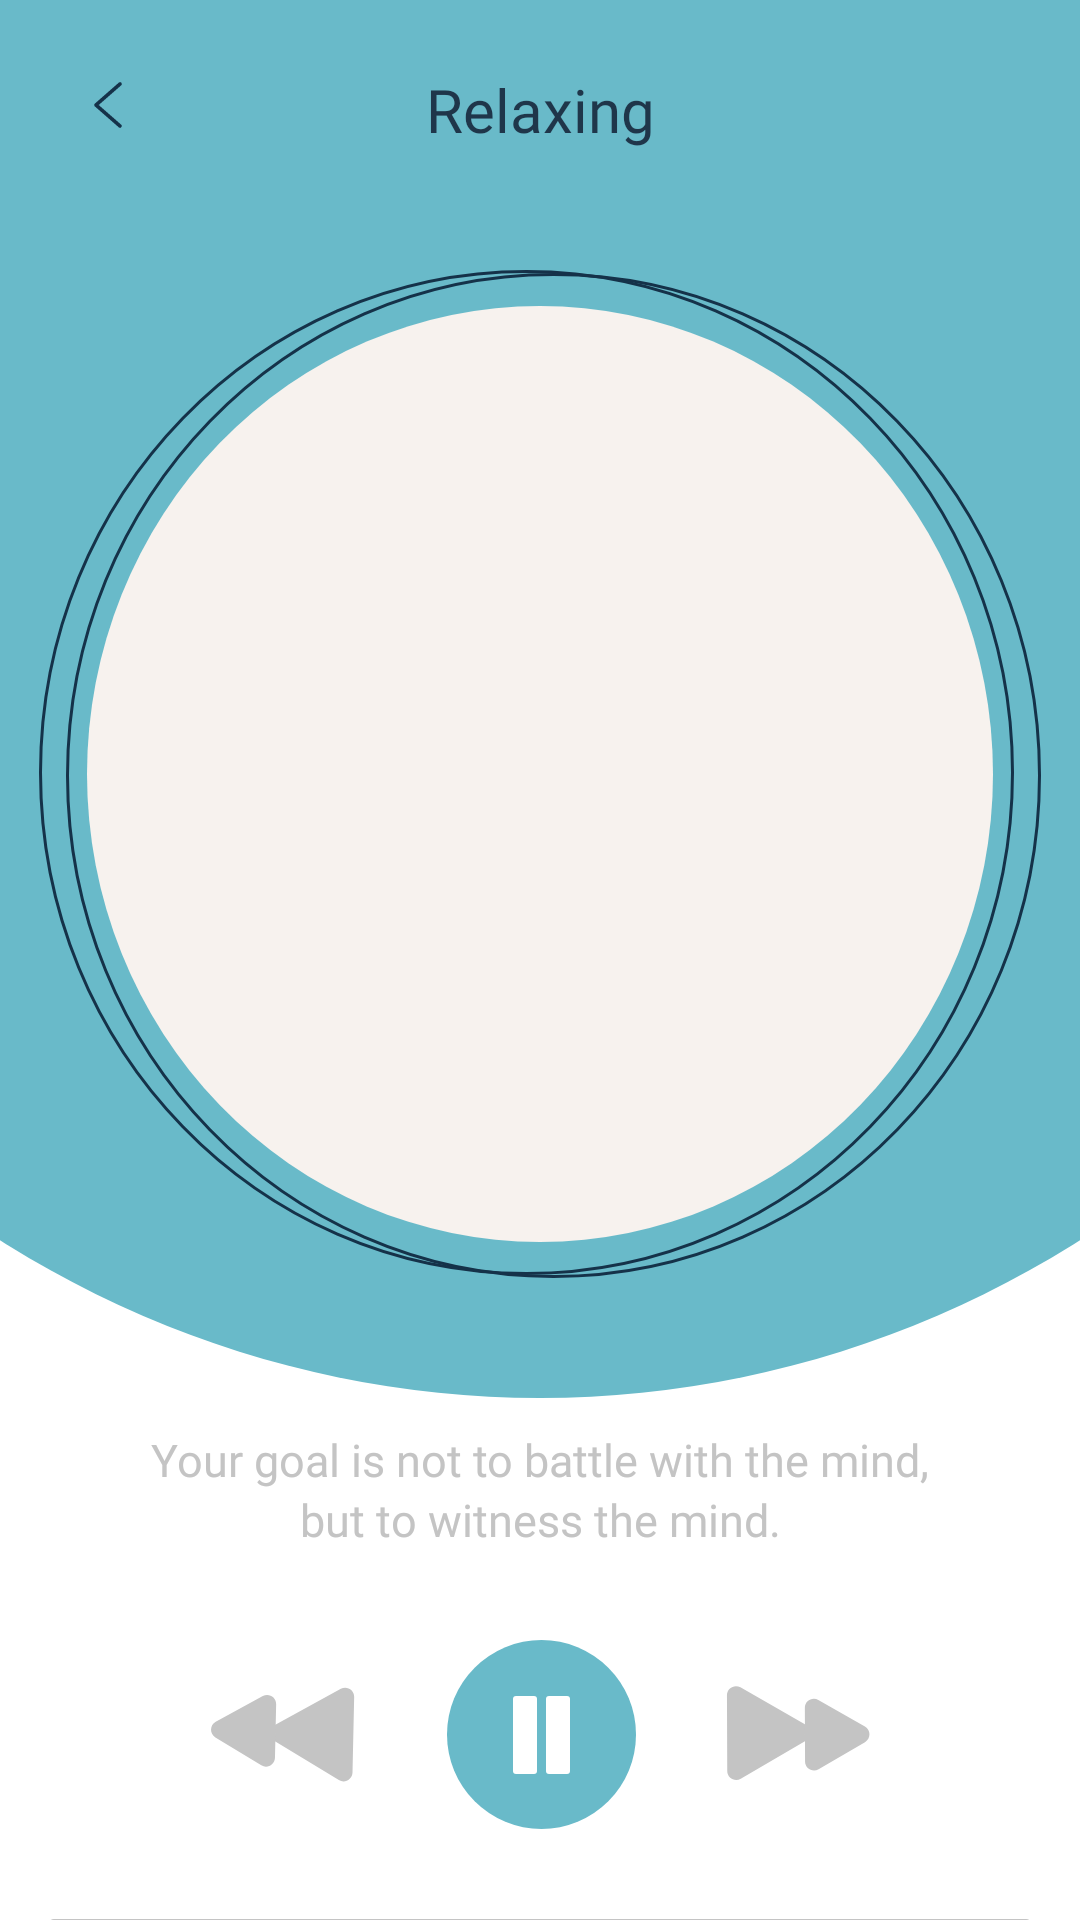

Android layout source for this screen:
<!-- AndroidManifest.xml: application theme Theme.MeditationMobileApp -->
<!-- res/layout/fragment_playing.xml -->
<?xml version="1.0" encoding="utf-8"?>
<androidx.constraintlayout.widget.ConstraintLayout
    xmlns:android="http://schemas.android.com/apk/res/android"
    xmlns:app="http://schemas.android.com/apk/res-auto"
    xmlns:tools="http://schemas.android.com/tools"
    android:layout_width="match_parent"
    android:layout_height="match_parent"
    android:background="@color/white"
    tools:context=".presentation.ui.fragment.PlayingFragment">

    <RelativeLayout
        android:id="@+id/relativeLayout"
        android:layout_width="match_parent"
        android:layout_height="wrap_content"
        android:layout_weight="0.5"
        app:layout_constraintEnd_toEndOf="parent"
        app:layout_constraintStart_toStartOf="parent"
        app:layout_constraintTop_toTopOf="parent">

        <ImageView
            android:id="@+id/imageView8"
            android:layout_width="match_parent"
            android:layout_height="wrap_content"
            android:scaleType="fitXY"
            android:src="@drawable/ic_ellipse"
            app:layout_constraintEnd_toEndOf="parent"
            app:layout_constraintStart_toStartOf="parent"
            app:layout_constraintTop_toTopOf="parent" />
    </RelativeLayout>

    <androidx.constraintlayout.widget.ConstraintLayout
        android:id="@+id/constraintLayout8"
        android:layout_width="match_parent"
        android:layout_height="wrap_content"
        android:layout_marginTop="20dp"
        android:paddingStart="24dp"
        android:paddingEnd="24dp"
        app:layout_constraintEnd_toEndOf="parent"
        app:layout_constraintStart_toStartOf="parent"
        app:layout_constraintTop_toTopOf="parent">

        <TextView
            android:id="@+id/textView9"
            android:layout_width="wrap_content"
            android:layout_height="wrap_content"
            android:fontFamily="@font/ubuntu_medium"
            android:text="@string/relaxing"
            android:textColor="#1F364A"
            android:textSize="20sp"
            app:layout_constraintBottom_toBottomOf="parent"
            app:layout_constraintEnd_toEndOf="parent"
            app:layout_constraintStart_toStartOf="parent"
            app:layout_constraintTop_toTopOf="@+id/ic_arrow" />

        <ImageView
            android:id="@+id/ic_arrow"
            android:layout_width="wrap_content"
            android:layout_height="wrap_content"
            android:src="@drawable/ic_arrow"
            app:layout_constraintBottom_toBottomOf="parent"
            app:layout_constraintStart_toStartOf="parent"
            app:layout_constraintTop_toTopOf="parent" />
    </androidx.constraintlayout.widget.ConstraintLayout>


    <androidx.constraintlayout.widget.ConstraintLayout
        android:id="@+id/constraintLayout6"
        android:layout_width="302dp"
        android:layout_height="312dp"
        android:background="@drawable/bg_ellipse"
        app:layout_constraintBottom_toBottomOf="@+id/relativeLayout"
        app:layout_constraintEnd_toEndOf="parent"
        app:layout_constraintStart_toStartOf="parent"
        app:layout_constraintTop_toBottomOf="@+id/constraintLayout8">

        <ImageView
            android:id="@+id/ic_icon_player"
            android:layout_width="210dp"
            android:layout_height="210dp"
            android:scaleType="fitXY"
            app:layout_constraintBottom_toBottomOf="parent"
            app:layout_constraintEnd_toEndOf="parent"
            app:layout_constraintStart_toStartOf="parent"
            app:layout_constraintTop_toTopOf="parent"
            tools:src="@drawable/icon1" />
    </androidx.constraintlayout.widget.ConstraintLayout>

    <ImageView
        android:id="@+id/imageView9"
        android:layout_width="wrap_content"
        android:layout_height="wrap_content"
        android:src="@drawable/ic_ellipse2"
        app:layout_constraintBottom_toBottomOf="@+id/relativeLayout"
        app:layout_constraintEnd_toEndOf="parent"
        app:layout_constraintStart_toStartOf="parent"
        app:layout_constraintTop_toBottomOf="@+id/constraintLayout8" />

    <androidx.constraintlayout.widget.ConstraintLayout
        android:id="@+id/constraintLayout7"
        android:layout_width="match_parent"
        android:layout_height="wrap_content"
        app:layout_constraintBottom_toBottomOf="parent"
        app:layout_constraintEnd_toEndOf="parent"
        app:layout_constraintStart_toStartOf="parent"
        app:layout_constraintTop_toBottomOf="@+id/relativeLayout">

        <TextView
            android:id="@+id/tv_title_med_details"
            android:layout_width="wrap_content"
            android:layout_height="wrap_content"
            android:fontFamily="@font/ubuntu_medium"
            android:paddingStart="50dp"
            android:paddingEnd="50dp"
            android:textColor="#031E23"
            android:textSize="24sp"
            app:layout_constraintEnd_toEndOf="parent"
            app:layout_constraintStart_toStartOf="parent"
            app:layout_constraintTop_toTopOf="parent"
            tools:text="Calm at Home" />

        <TextView
            android:id="@+id/textView8"
            android:layout_width="0dp"
            android:layout_height="wrap_content"
            android:layout_marginTop="15dp"
            android:fontFamily="@font/ubuntu_medium"
            android:gravity="center"
            android:lineHeight="20dp"
            android:paddingEnd="50dp"
            android:paddingStart="50dp"
            android:text="@string/your_goal_is_not_to_battle_with_the_mind_but_to_witness_the_mind"
            android:textColor="#C4C4C4"
            android:textSize="15sp"
            app:layout_constraintEnd_toEndOf="parent"
            app:layout_constraintStart_toStartOf="parent"
            app:layout_constraintTop_toBottomOf="@+id/tv_title_med_details" />

        <LinearLayout
            android:id="@+id/linearLayout3"
            android:layout_width="wrap_content"
            android:layout_height="wrap_content"
            android:layout_marginTop="30dp"
            android:orientation="horizontal"
            app:layout_constraintEnd_toEndOf="parent"
            app:layout_constraintStart_toStartOf="parent"
            app:layout_constraintTop_toBottomOf="@+id/textView8">

            <ImageView
                android:id="@+id/ic_previous"
                android:layout_width="wrap_content"
                android:layout_height="wrap_content"
                android:layout_gravity="center"
                android:src="@drawable/ic_previous" />

            <androidx.constraintlayout.widget.ConstraintLayout
                android:id="@+id/bt_play"
                android:layout_width="63dp"
                android:layout_height="63dp"
                android:layout_marginStart="20dp"
                android:layout_marginEnd="20dp"
                android:background="@drawable/bg_bt_play">

                <ImageView
                    android:id="@+id/ic_play"
                    android:layout_width="wrap_content"
                    android:layout_height="wrap_content"
                    android:src="@drawable/ic_pause"
                    app:layout_constraintBottom_toBottomOf="parent"
                    app:layout_constraintEnd_toEndOf="parent"
                    app:layout_constraintStart_toStartOf="parent"
                    app:layout_constraintTop_toTopOf="parent" />
            </androidx.constraintlayout.widget.ConstraintLayout>

            <ImageView
                android:id="@+id/ic_forward"
                android:layout_width="wrap_content"
                android:layout_height="wrap_content"
                android:layout_gravity="center"
                android:src="@drawable/ic_next" />
        </LinearLayout>

        <RelativeLayout
            android:id="@+id/relativeLayout2"
            android:layout_width="match_parent"
            android:layout_height="wrap_content"
            android:orientation="vertical"
            android:layout_marginTop="30dp"
            app:layout_constraintEnd_toEndOf="parent"
            app:layout_constraintStart_toStartOf="parent"
            app:layout_constraintTop_toBottomOf="@+id/linearLayout3">

            <SeekBar
                android:id="@+id/seekBar"
                android:layout_width="match_parent"
                android:layout_height="4dp"
                android:layout_alignParentTop="true"
                android:progressDrawable="@drawable/progress_seekbar"
                android:thumb="@drawable/thumb" />

            <TextView
                android:id="@+id/tv_time_end"
                android:layout_width="wrap_content"
                android:layout_height="wrap_content"
                android:layout_alignParentEnd="true"
                android:layout_marginTop="20dp"
                android:layout_marginEnd="16dp"
                android:fontFamily="@font/ubuntu_medium"
                android:textColor="#9da5b3"
                android:textSize="13sp"
                tools:text="43:17" />

            <TextView
                android:id="@+id/tv_time_start"
                android:layout_width="wrap_content"
                android:layout_height="wrap_content"
                android:layout_alignParentStart="true"
                android:layout_marginStart="16dp"
                android:layout_marginTop="20dp"
                android:fontFamily="@font/ubuntu_medium"
                android:textColor="#9da5b3"
                android:textSize="13sp"
                tools:text="3:17" />
        </RelativeLayout>
    </androidx.constraintlayout.widget.ConstraintLayout>
</androidx.constraintlayout.widget.ConstraintLayout>
<!-- resources referenced by this layout -->
<resources>
  <color name="white">#FFFFFFFF</color>
  <!-- drawable bg_bt_play (drawable) -->
  <?xml version="1.0" encoding="utf-8"?>
  <shape xmlns:android="http://schemas.android.com/apk/res/android"
      android:shape="rectangle">
      <corners android:radius="100dp"/>
      <solid android:color="@color/color2"/>
  </shape>
  <!-- drawable bg_ellipse (drawable) -->
  <?xml version="1.0" encoding="utf-8"?>
  <shape xmlns:android="http://schemas.android.com/apk/res/android"
      android:shape="oval">
      <solid android:color="@color/color1"/>
      <corners android:radius="100dp"/>
  </shape>
  <!-- drawable ic_arrow (drawable) -->
  <vector xmlns:android="http://schemas.android.com/apk/res/android"
      android:width="24dp"
      android:height="24dp"
      android:viewportWidth="24"
      android:viewportHeight="24">
    <path
        android:pathData="M16,5L8,12L16,19"
        android:strokeLineJoin="round"
        android:strokeWidth="1.2"
        android:fillColor="#00000000"
        android:strokeColor="#153249"
        android:strokeLineCap="round"/>
  </vector>
  <!-- drawable ic_ellipse (drawable) -->
  <vector xmlns:android="http://schemas.android.com/apk/res/android"
      android:width="375dp"
      android:height="466dp"
      android:viewportWidth="375"
      android:viewportHeight="466">
    <path
        android:pathData="M187.5,105.5m-360.5,0a360.5,360.5 0,1 1,721 0a360.5,360.5 0,1 1,-721 0"
        android:fillColor="#69BAC9"/>
  </vector>
  <!-- drawable ic_pause (drawable) -->
  <vector xmlns:android="http://schemas.android.com/apk/res/android"
      android:width="19dp"
      android:height="26dp"
      android:viewportWidth="19"
      android:viewportHeight="26">
    <path
        android:pathData="M1,0L7,0A1,1 0,0 1,8 1L8,25A1,1 0,0 1,7 26L1,26A1,1 0,0 1,0 25L0,1A1,1 0,0 1,1 0z"
        android:fillColor="#ffffff"/>
    <path
        android:pathData="M12,0L18,0A1,1 0,0 1,19 1L19,25A1,1 0,0 1,18 26L12,26A1,1 0,0 1,11 25L11,1A1,1 0,0 1,12 0z"
        android:fillColor="#ffffff"/>
  </vector>
  <!-- drawable ic_previous (drawable) -->
  <vector xmlns:android="http://schemas.android.com/apk/res/android"
      android:width="62dp"
      android:height="44dp"
      android:viewportWidth="62"
      android:viewportHeight="44">
    <path
        android:pathData="M24.361,24.267C22.387,23.068 22.45,20.182 24.475,19.072L46.616,6.926C48.641,5.816 51.108,7.314 51.058,9.622L50.505,34.87C50.455,37.179 47.924,38.567 45.95,37.369L24.361,24.267Z"
        android:fillColor="#C4C4C4"/>
    <path
        android:pathData="M4.799,23.152C2.825,21.954 2.888,19.067 4.913,17.957L20.608,9.348C22.632,8.237 25.1,9.735 25.05,12.044L24.658,29.94C24.608,32.249 22.077,33.637 20.102,32.439L4.799,23.152Z"
        android:fillColor="#C4C4C4"/>
  </vector>
  <!-- drawable thumb (drawable) -->
  <?xml version="1.0" encoding="utf-8"?>
  <shape xmlns:android="http://schemas.android.com/apk/res/android"
      android:shape="rectangle">
      <solid android:color="@color/color2"/>
      <corners android:radius="130dp" />
  </shape>
  <string name="relaxing">Relaxing</string>
  <string name="your_goal_is_not_to_battle_with_the_mind_but_to_witness_the_mind">Your goal is not to battle with the mind, but to witness the mind.</string>
  <style name="Theme.MeditationMobileApp" parent="Theme.MaterialComponents.DayNight.NoActionBar">
          
          <item name="colorPrimary">@color/white</item>
          <item name="colorPrimaryVariant">@color/white</item>
          <item name="colorOnPrimary">@color/white</item>
          
          <item name="colorSecondary">@color/white</item>
          <item name="colorSecondaryVariant">@color/white</item>
          <item name="colorOnSecondary">@color/black</item>
          
          <item name="android:statusBarColor">?attr/colorPrimaryVariant</item>
          
      </style>
  <color name="color2">#69BAC9</color>
  <color name="color1">#F7F2EE</color>
  <color name="black">#FF000000</color>
</resources>
